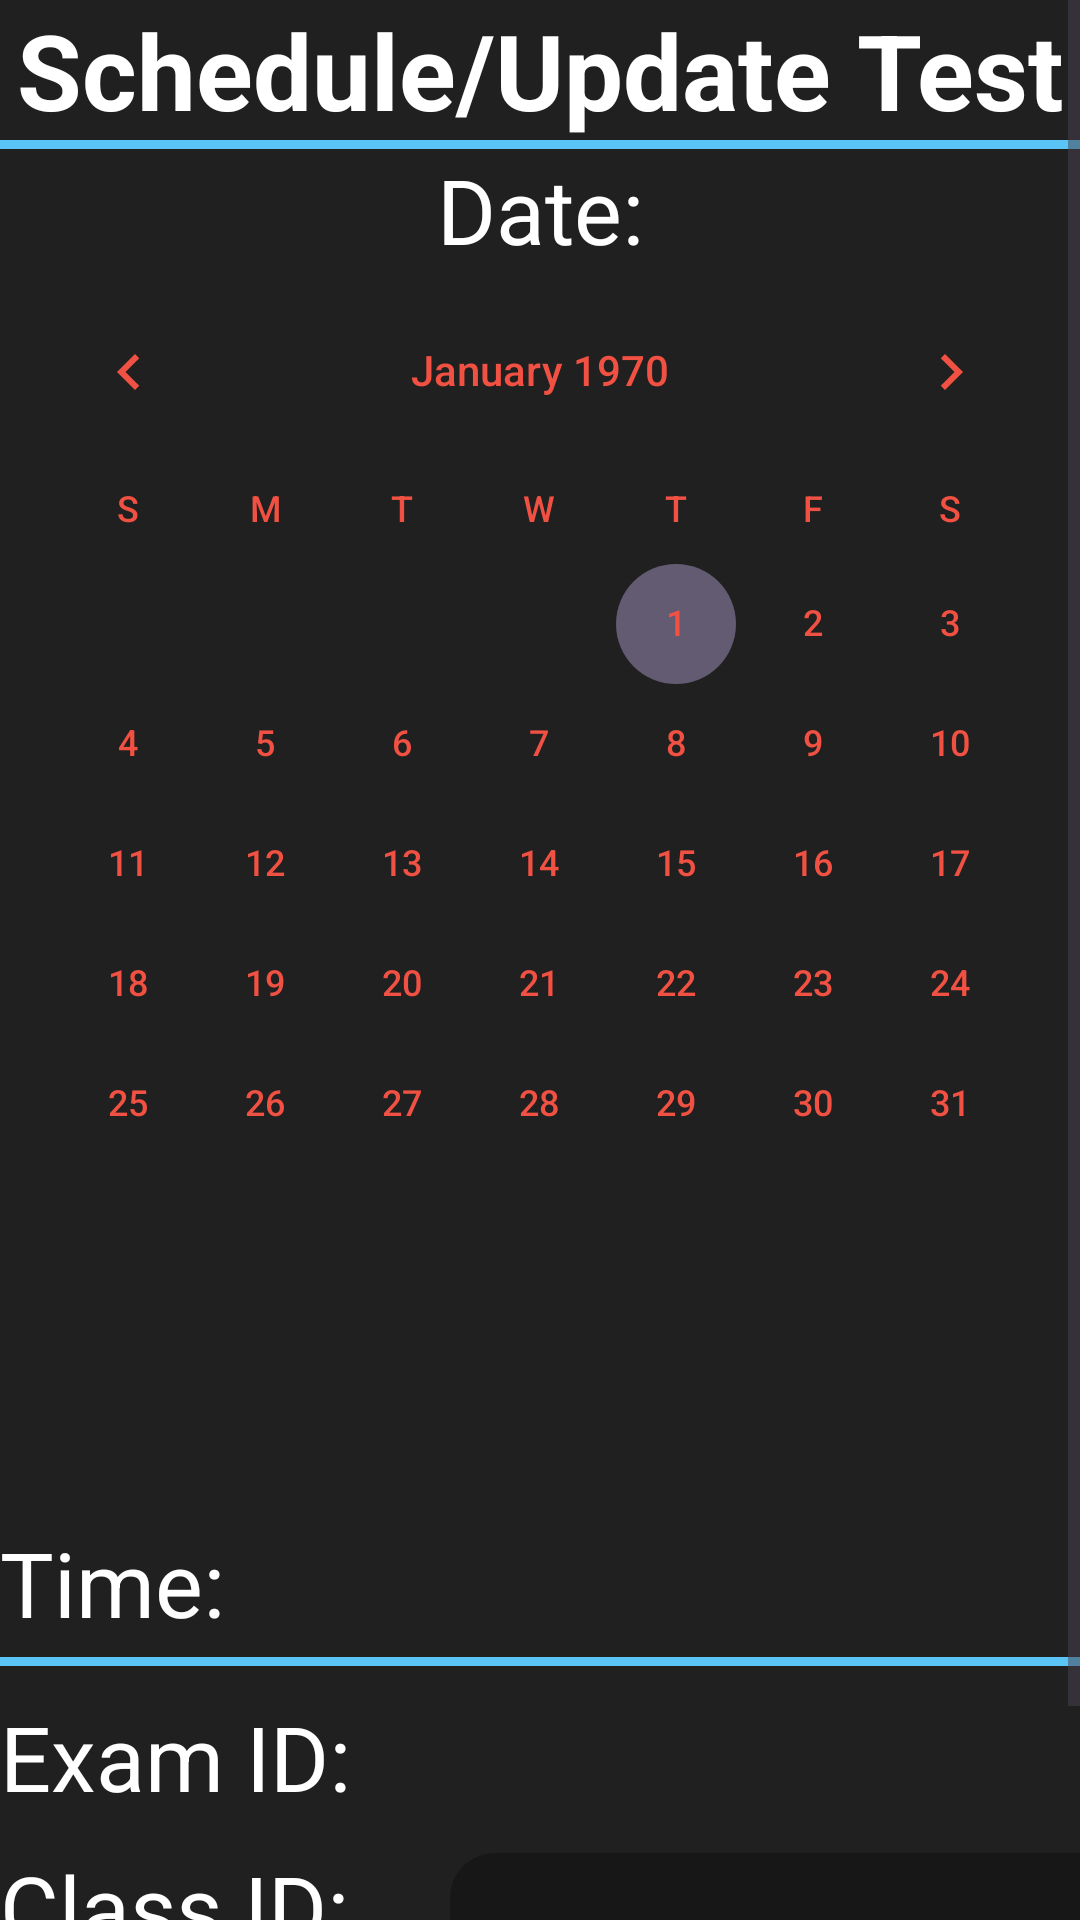

Produce the Android XML layout that renders to this screen, including the resource entries it uses.
<!-- AndroidManifest.xml: application theme Theme.EZMathMobile -->
<!-- res/layout/activity_test_add.xml -->
<?xml version="1.0" encoding="utf-8"?>
<ScrollView xmlns:android="http://schemas.android.com/apk/res/android"
    xmlns:app="http://schemas.android.com/apk/res-auto"
    xmlns:tools="http://schemas.android.com/tools"
    android:id="@+id/main"
    android:layout_width="match_parent"
    android:layout_height="match_parent" >

    <androidx.constraintlayout.widget.ConstraintLayout
        android:layout_width="match_parent"
        android:layout_height="match_parent"
        tools:context=".activities.TestAddActivity"
        android:background="@color/background">

        <TextView
            android:id="@+id/topText"
            android:layout_width="match_parent"
            android:layout_height="wrap_content"
            android:gravity="center"
            android:text="@string/schedule_update_test"
            android:textSize="35sp"
            android:textColor="@color/white"
            android:textStyle="bold"
            app:layout_constraintTop_toTopOf="parent"
            app:layout_constraintEnd_toEndOf="parent"
            app:layout_constraintStart_toStartOf="parent"/>

        <LinearLayout
            android:id="@+id/blueSeperator"
            android:layout_width="match_parent"
            android:layout_height="3dp"
            android:orientation="horizontal"
            app:layout_constraintTop_toBottomOf="@id/topText"
            android:background="@color/blue_seperator"/>

        <TextView
            android:id="@+id/dateText"
            android:layout_width="match_parent"
            android:layout_height="wrap_content"
            android:gravity="center_horizontal"
            android:text="@string/test_date"
            android:textColor="@color/white"
            android:textSize="30sp"
            app:layout_constraintTop_toBottomOf="@+id/blueSeperator"/>

        <CalendarView
            android:id="@+id/calendarView"
            android:theme="@style/Theme.CalendarView"
            android:layout_width="match_parent"
            android:layout_height="300dp"
            android:dateTextAppearance="@style/Theme.CalendarView"
            android:weekDayTextAppearance="@style/Theme.CalendarView"
            app:layout_constraintTop_toBottomOf="@+id/dateText" />

        <TextView
            android:id="@+id/calendar_desc"
            android:layout_width="match_parent"
            android:layout_height="wrap_content"
            android:textColor="@color/redText"
            android:textStyle="italic"
            android:textSize="18sp"
            android:minLines="4"
            android:gravity="top"
            android:padding="10dp"
            app:layout_constraintTop_toBottomOf="@+id/calendarView"/>

        <LinearLayout
            android:id="@+id/testTimeInput"
            android:layout_width="match_parent"
            android:layout_height="wrap_content"
            android:orientation="horizontal"
            android:layout_marginTop="10dp"
            app:layout_constraintTop_toBottomOf="@id/calendar_desc">

            <TextView
                android:id="@+id/testTimeTxt"
                android:layout_width="150dp"
                android:layout_height="40dp"
                android:gravity="left"
                android:text="@string/time"
                android:textSize="30sp"
                android:textColor="@color/white"
                app:layout_constraintTop_toTopOf="@id/blueSeperator"/>
            
            <Spinner
                android:id="@+id/inputTestTime"
                android:layout_width="250dp"
                android:layout_height="35dp"
                android:paddingStart="16dp"
                android:paddingEnd="16dp"
                android:layout_gravity="center_vertical"
                android:background="@drawable/round_text_input_list"
                android:spinnerMode="dropdown"
                android:popupBackground="@color/black"/>

        </LinearLayout>

        <LinearLayout
            android:id="@+id/blueSeperatorTwo"
            android:layout_width="match_parent"
            android:layout_height="3dp"
            android:orientation="horizontal"
            android:layout_marginTop="5dp"
            app:layout_constraintTop_toBottomOf="@+id/testTimeInput"
            android:background="@color/blue_seperator"/>

        
        <LinearLayout
            android:id="@+id/textExamInput"
            android:layout_width="match_parent"
            android:layout_height="wrap_content"
            android:orientation="horizontal"
            android:layout_marginTop="10dp"
            app:layout_constraintTop_toBottomOf="@id/blueSeperatorTwo">

            <TextView
                android:id="@+id/textExam"
                android:layout_width="150dp"
                android:layout_height="40dp"
                android:gravity="left"
                android:text="@string/exam_id"
                android:textSize="30sp"
                android:textColor="@color/white"
                app:layout_constraintTop_toTopOf="@id/blueSeperator"/>
            
            <Spinner
                android:id="@+id/inputTestExam"
                android:layout_width="250dp"
                android:layout_height="35dp"
                android:layout_gravity="center_vertical"
                android:paddingStart="16dp"
                android:paddingEnd="16dp"
                android:background="@drawable/round_text_input_list"
                android:spinnerMode="dropdown"
                android:popupBackground="@color/black"/>

        </LinearLayout>

        <LinearLayout
            android:id="@+id/testClassInput"
            android:layout_width="match_parent"
            android:layout_height="wrap_content"
            android:orientation="horizontal"
            android:layout_marginTop="10dp"
            app:layout_constraintTop_toBottomOf="@id/textExamInput">

            <TextView
                android:id="@+id/testClass"
                android:layout_width="150dp"
                android:layout_height="40dp"
                android:gravity="left"
                android:text="@string/class_id"
                android:textSize="30sp"
                android:textColor="@color/white"/>

            <TextView
                android:id="@+id/inputTestClass"
                android:layout_width="250dp"
                android:layout_height="35dp"
                android:layout_gravity="center_vertical"
                android:background="@drawable/round_text_input"
                android:importantForAutofill="no"
                android:inputType="text"
                android:paddingStart="16dp"
                android:paddingEnd="16dp"
                android:textAlignment="gravity"
                android:textColor="@color/redText"
                android:textSize="20sp" />

        </LinearLayout>

        <LinearLayout
            android:id="@+id/submitCancel"
            android:layout_width="match_parent"
            android:layout_height="wrap_content"
            android:orientation="horizontal"
            android:layout_marginTop="15dp"
            android:gravity="center_horizontal"
            app:layout_constraintTop_toBottomOf="@id/testClassInput">

            <Button
                android:id="@+id/buttonSubmit"
                android:layout_width="150dp"
                android:layout_height="50dp"
                android:backgroundTint="@color/redText"
                android:text="Submit"
                android:includeFontPadding="false"
                android:textAlignment="center"
                android:textSize="30dp"
                tools:layout_editor_absoluteX="211dp" />

            <ProgressBar
                android:id="@+id/progressBar"
                android:layout_width="25dp"
                android:layout_height="25dp"
                android:layout_gravity="center"
                android:visibility="invisible"/>

            <Button
                android:id="@+id/buttonCancel"
                android:layout_width="150dp"
                android:layout_height="50dp"
                android:backgroundTint="@color/redBackground"
                android:includeFontPadding="false"
                android:text="Cancel"
                android:textAlignment="center"
                android:textSize="30sp"
                tools:layout_editor_absoluteX="211dp" />

        </LinearLayout>

    </androidx.constraintlayout.widget.ConstraintLayout>

</ScrollView>
<!-- resources referenced by this layout -->
<resources>
  <color name="background">#FF202020</color>
  <color name="black">#FF000000</color>
  <color name="blue_seperator">#5AC4F6</color>
  <color name="redBackground">#FFF15142</color>
  <color name="redText">#FFF15142</color>
  <color name="white">#FFFFFFFF</color>
  <!-- drawable round_text_input (drawable) -->
  <?xml version="1.0" encoding="utf-8"?>
  <shape xmlns:android="http://schemas.android.com/apk/res/android"
      android:shape="rectangle">
  
      <solid android:color="@color/input_background"/>
      <corners
          android:bottomRightRadius="15dp"
          android:bottomLeftRadius="15dp"
          android:topLeftRadius="15dp"
          android:topRightRadius="15dp"/>
  
  </shape>
  <!-- drawable round_text_input_list (drawable) -->
  <?xml version="1.0" encoding="utf-8"?>
  <layer-list xmlns:android="http://schemas.android.com/apk/res/android">
  <item android:drawable="@drawable/round_text_input" />
  
  
  
  
  
  
  
  
  
  
  
  
  
  <item android:drawable="@drawable/down_arrow"
      android:left="225dp"/>
  </layer-list>
  <string name="class_id">Class ID:</string>
  <string name="exam_id">Exam ID:</string>
  <string name="schedule_update_test">Schedule/Update Test</string>
  <string name="test_date">Date:</string>
  <string name="time">Time:</string>
  <style name="Theme.CalendarView" parent="Base.Theme.CalendarView" />
  <style name="Theme.EZMathMobile" parent="Base.Theme.EZMathMobile" />
  <color name="input_background">#171717</color>
  <style name="Base.Theme.CalendarView" parent="Theme.Material3.DayNight.NoActionBar">
          
          <item name="colorPrimary">@color/redBackground</item>
          <item name="android:textColor">@color/redText</item>
          <item name="android:textColorPrimary">@color/redText</item>
          <item name="android:statusBarColor">@color/redBackground</item>
          <item name="android:weekSeparatorLineColor">@color/white</item>
          
      </style>
  <style name="Base.Theme.EZMathMobile" parent="Theme.Material3.DayNight.NoActionBar">
          
          <item name="colorPrimary">@color/redBackground</item>
          <item name="android:textColorPrimary">@color/redText</item>
          <item name="android:statusBarColor">@color/redBackground</item>
          
          <item name="android:indeterminateTint">@color/white</item>
          
      </style>
</resources>
